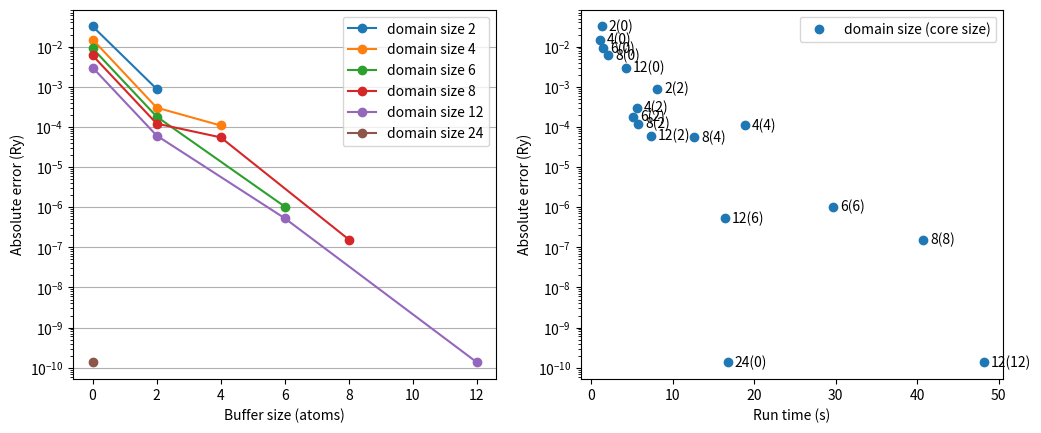

Recreate this plot in Python.
#/usr/bin/env python
"""
This file was generated automatically.
"""
from matplotlib import pyplot
pyplot.figure(figsize=(12, 4.8))
pyplot.subplot(121)
pyplot.semilogy([0, 2], [0.032041692342924089, 0.00088328027516393348], marker='o', label='domain size 2')
pyplot.semilogy([0, 2, 4], [0.015064142032025107, 0.00030204478277512381, 0.00010853814593997368], marker='o', label='domain size 4')
pyplot.semilogy([0, 2, 6], [0.0090411982128200119, 0.00018077754166478943, 1.0348277738603251e-06], marker='o', label='domain size 6')
pyplot.semilogy([0, 2, 4, 8], [0.0060273345101160558, 0.00012107180814924234, 5.4870252235827977e-05, 1.5648840023807509e-07], marker='o', label='domain size 8')
pyplot.semilogy([0, 2, 6, 12], [0.0030132045737437663, 6.0815523984514286e-05, 5.2935975003443048e-07, 1.3599404935504822e-10], marker='o', label='domain size 12')
pyplot.semilogy([0], [1.3596829218087692e-10], marker='o', label='domain size 24')
pyplot.grid(axis='y')
pyplot.xlabel('Buffer size (atoms)')
pyplot.ylabel('Absolute error (Ry)')
pyplot.legend()
pyplot.subplot(122)
pyplot.semilogy([1.332834005355835, 8.121075868606567, 1.0768249034881592, 5.570115089416504, 18.858117818832397, 1.4432809352874756, 5.1678338050842285, 29.71709704399109, 2.095982074737549, 5.750792980194092, 12.667854070663452, 40.73583197593689, 4.273378133773804, 7.356496095657349, 16.380019903182983, 48.221264123916626, 16.765069007873535], [0.032041692342924089, 0.00088328027516393348, 0.015064142032025107, 0.00030204478277512381, 0.00010853814593997368, 0.0090411982128200119, 0.00018077754166478943, 1.0348277738603251e-06, 0.0060273345101160558, 0.00012107180814924234, 5.4870252235827977e-05, 1.5648840023807509e-07, 0.0030132045737437663, 6.0815523984514286e-05, 5.2935975003443048e-07, 1.3599404935504822e-10, 1.3596829218087692e-10], marker='o', ls='None', label='domain size (core size)')
pyplot.annotate('2(0)', ha='left', va='center', xytext=(5, 0), xy=(1.332834005355835, 0.032041692342924089), textcoords='offset points')
pyplot.annotate('2(2)', ha='left', va='center', xytext=(5, 0), xy=(8.121075868606567, 0.00088328027516393348), textcoords='offset points')
pyplot.annotate('4(0)', ha='left', va='center', xytext=(5, 0), xy=(1.0768249034881592, 0.015064142032025107), textcoords='offset points')
pyplot.annotate('4(2)', ha='left', va='center', xytext=(5, 0), xy=(5.570115089416504, 0.00030204478277512381), textcoords='offset points')
pyplot.annotate('4(4)', ha='left', va='center', xytext=(5, 0), xy=(18.858117818832397, 0.00010853814593997368), textcoords='offset points')
pyplot.annotate('6(0)', ha='left', va='center', xytext=(5, 0), xy=(1.4432809352874756, 0.0090411982128200119), textcoords='offset points')
pyplot.annotate('6(2)', ha='left', va='center', xytext=(5, 0), xy=(5.1678338050842285, 0.00018077754166478943), textcoords='offset points')
pyplot.annotate('6(6)', ha='left', va='center', xytext=(5, 0), xy=(29.71709704399109, 1.0348277738603251e-06), textcoords='offset points')
pyplot.annotate('8(0)', ha='left', va='center', xytext=(5, 0), xy=(2.095982074737549, 0.0060273345101160558), textcoords='offset points')
pyplot.annotate('8(2)', ha='left', va='center', xytext=(5, 0), xy=(5.750792980194092, 0.00012107180814924234), textcoords='offset points')
pyplot.annotate('8(4)', ha='left', va='center', xytext=(5, 0), xy=(12.667854070663452, 5.4870252235827977e-05), textcoords='offset points')
pyplot.annotate('8(8)', ha='left', va='center', xytext=(5, 0), xy=(40.73583197593689, 1.5648840023807509e-07), textcoords='offset points')
pyplot.annotate('12(0)', ha='left', va='center', xytext=(5, 0), xy=(4.273378133773804, 0.0030132045737437663), textcoords='offset points')
pyplot.annotate('12(2)', ha='left', va='center', xytext=(5, 0), xy=(7.356496095657349, 6.0815523984514286e-05), textcoords='offset points')
pyplot.annotate('12(6)', ha='left', va='center', xytext=(5, 0), xy=(16.380019903182983, 5.2935975003443048e-07), textcoords='offset points')
pyplot.annotate('12(12)', ha='left', va='center', xytext=(5, 0), xy=(48.221264123916626, 1.3599404935504822e-10), textcoords='offset points')
pyplot.annotate('24(0)', ha='left', va='center', xytext=(5, 0), xy=(16.765069007873535, 1.3596829218087692e-10), textcoords='offset points')
pyplot.xlabel('Run time (s)')
pyplot.ylabel('Absolute error (Ry)')
pyplot.legend()
pyplot.show()

